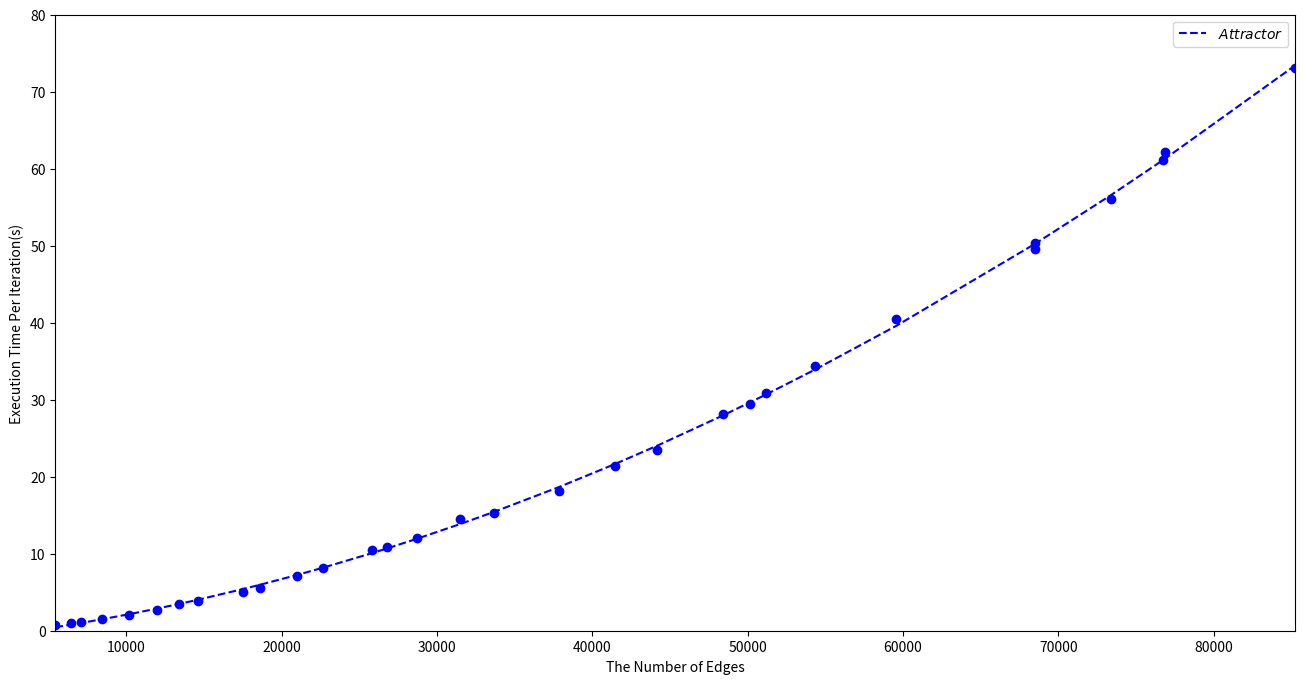

Write Python code to recreate this figure.
import numpy as np
import matplotlib.pyplot as plt
from scipy.optimize import leastsq
import pylab as pl

edges = [5427, 6404, 7059, 8422, 10159, 12000, 13401, 14601, 17495, 18599, 20968, 22649, 25812, 26772, 28726, 31493, 33660, 37829, 41437, 44193, 48391, 50136, 51171, 54345, 59579, 68529, 68479, 73419, 76733, 76902, 85262]

# execution time for Attractor
executionTimeAttractor = [0.721, 0.97, 1.153, 1.53, 2.067, 2.702, 3.494, 3.822, 5.022, 5.584, 7.138, 8.162, 10.437, 10.848, 12.029, 14.561, 15.334, 18.135, 21.378, 23.457, 28.092, 29.401, 30.863, 34.333, 40.456, 49.584, 50.405, 56.041, 61.075, 62.193, 73.117]
#execution time for I-Attractor
executionTime = [0.394, 0.517, 0.603, 0.835, 1.105, 1.429, 1.717, 2.104, 2.635, 2.888, 3.56, 4.043, 5.228, 5.409, 6.156, 7.174, 7.734, 9.493, 10.844, 12.334, 14.634, 15.451, 15.42, 17.201, 20.108, 25.391, 25.794, 28.358, 30.665, 31.357, 37.142]

degree = [27.14, 29.11, 29.41, 32.39, 36.28, 40.00, 41.88, 42.94, 48.60, 48.94, 52.42, 53.93, 58.66, 58.20, 59.85, 62.99, 64.73, 70.05, 73.99, 76.19, 80.65, 80.86, 79.95, 82.34, 87.62, 97.90, 95.11, 99.21, 100.96, 98.59, 106.58]

x = [x for x, y in zip(edges, degree)]

plt.figure(figsize=(16, 8))
plt.scatter(x, executionTimeAttractor, color = 'blue')
#plt.scatter(x, executionTimeAttractor, color = 'blue')

z1 = np.polyfit(x, executionTimeAttractor, 2)
p1 = np.poly1d(z1)

plt.plot(x, p1(x), '--b', label='$Attractor$')
#plt.plot(x, executionTime, '--g', label='$I-Attractor$')
#plt.plot(x, executionTimeAttractor, '--b', label='$Attractor$')

# plt.plot(x, y, color="blue",linewidth=2)

plt.xlim(5426, 85263)
plt.ylim(0, 80)

plt.xlabel("The Number of Edges")
plt.ylabel("Execution Time Per Iteration(s)")

plt.legend()
plt.show()